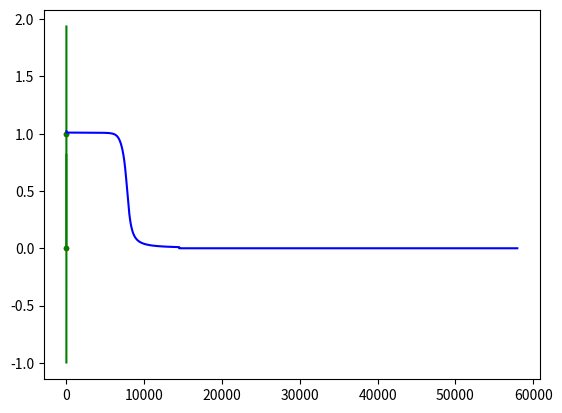
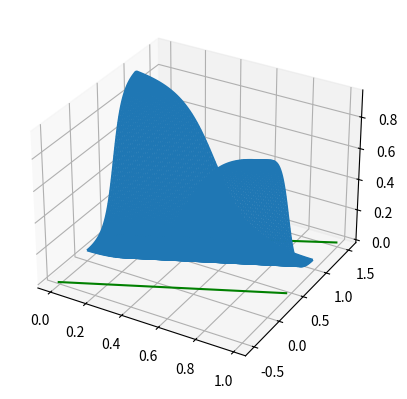

Reproduce these figures in Python, in order.
# -*- coding: utf-8 -*-
"""Backpropagation XOR.ipynb

Automatically generated by Colab.

Original file is located at
    https://colab.research.google.com/drive/1AIba_sQeZJRCFl5LX-FquJp97O6oNFIE
"""

import numpy as np

def feed_forward(hidden_layer,output_layer,x):
    y = np.dot(hidden_layer,x)
    y = np.append(np.asarray([1]),1/(1+np.exp(-y)))
    o = np.dot(output_layer,y)
    o = 1/(1+np.exp(-o))
    return y,o

def feed_forward_output(hidden_layer,output_layer,x):
    y,o = feed_forward(hidden_layer,output_layer,x)
    return o

hidden_nodes = 2
output_nodes = 1
input_nodes = 2
max_iter = 100000
eta = 0.1
output_layer = np.asarray([np.random.rand(hidden_nodes+1) for i in range(output_nodes)])-0.5
hidden_layer = np.asarray([np.random.rand(input_nodes+1) for i in range(hidden_nodes)])-0.5
print(output_layer)
print(hidden_layer)

x = np.asarray([[1,0,0],[1,0,1],[1,1,0],[1,1,1]])
# d = np.asarray([[0,1],[1,0],[1,0],[0,1]])
d = np.asarray([[0],[1],[1],[0]])
q = len(x)

err_list = [0]*max_iter
run_iter = 0
weight_save = []
for iter in range(max_iter):
    err = 0
    for j in range(q):
        # forward input to hidden
        y,o = feed_forward(hidden_layer,output_layer,x[j])
        delta_k = o*(1-o)*(d[j]-o)
        delta_h = y*(1-y)*(output_layer.T.dot(delta_k))
        delta_h = delta_h[1:]
        # update output layer
        delta_wo = eta * np.matrix(delta_k).T * np.matrix(y)
        delta_wh = eta * np.matrix(delta_h).T * np.matrix(x[j])
        hidden_layer += delta_wh
        output_layer += delta_wo
        e = o - d[j]
        err += e.dot(e)
        err_list[iter] = err
        run_iter += 1
        if(run_iter % 5000 == 0):
            weight_save.append(tuple((hidden_layer*1.0,output_layer*1.0)))
    if err < 1e-2:
        break

print('Error =',err,'in iteration',run_iter)
print(output_layer)
print(hidden_layer)

"""```
W0X0+W1X1+W2X2=0
W0+W1X+W2Y=0
Y=(-W1/W2)X-W0/W2
```


"""

import matplotlib.pyplot as plt

w=hidden_layer
x_show=np.arange(-0.5,1.5,0.1)
y_show=-w[0][1]/w[0][2]*x_show-w[0][0]/w[0][2]
plt.plot(x_show,y_show,'g')
y_show=-w[1][1]/w[1][2]*x_show-w[1][0]/w[1][2]
plt.plot(x_show,y_show,'g')
plt.plot([0,1],[0,1],'r.')
plt.plot([0,1],[1,0],'g.')

import matplotlib.pyplot as plt
t = np.arange(0,100000,1)
plt.plot(t[:run_iter],err_list[:run_iter],'b')
plt.show()

from mpl_toolkits.mplot3d import axes3d

fig = plt.figure()
ax = fig.add_subplot(111, projection='3d')
X = np.arange(0,1,0.01)
Y = np.arange(0,1,0.01)
X,Y = np.meshgrid(X,Y)
zs = np.array([feed_forward_output(hidden_layer,output_layer,np.asarray([1,x,y])) for x,y in zip(np.ravel(X), np.ravel(Y))])
Z = zs.reshape(X.shape)
ax.plot_wireframe(X, Y, Z, rstride=1, cstride=1)
X1 = np.arange(0,1,0.01)
for i in range(len(hidden_layer)):
    Yi = (-hidden_layer[i][0] - hidden_layer[i][1]*X1)/hidden_layer[i][2]
    ax.plot(X1, Yi, zs=0, zdir='z', label='zs=0, zdir=z',c='g')
plt.show()
